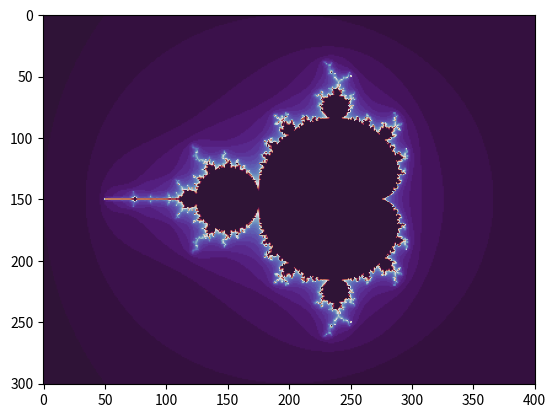

This chart was generated by the following Python code:
#!/usr/bin/env python3
# -*- coding: utf-8 -*-
"""
Created on Mon Jan 11 17:22:58 2021

@author: brianroepke
"""

import matplotlib.pyplot as plt


def linspace(start, stop, num):
    return [start + (stop - start) / (num - 1) * k for k in range(num)]


def zeros(rows, cols):
    return [[0 for j in range(cols)] for i in range(rows)]


d, n = 100, 50  # pixel density & number of iterations
r = 2.5  # escape radius (must be greater than 2)

x = linspace(-2.5, 1.5, 4 * d + 1)
y = linspace(-1.5, 1.5, 3 * d + 1)

T = zeros(len(y), len(x))

for i, b in enumerate(y):
    for j, a in enumerate(x):
        u, v = 0.0, 0.0
        for k in range(n):
            u, v = u ** 2 - v ** 2 + a, 2 * u * v + b
            if not u ** 2 + v ** 2 < r ** 2:
                break
        T[i][j] = k + 1

plt.imshow(T, cmap=plt.cm.twilight_shifted)
